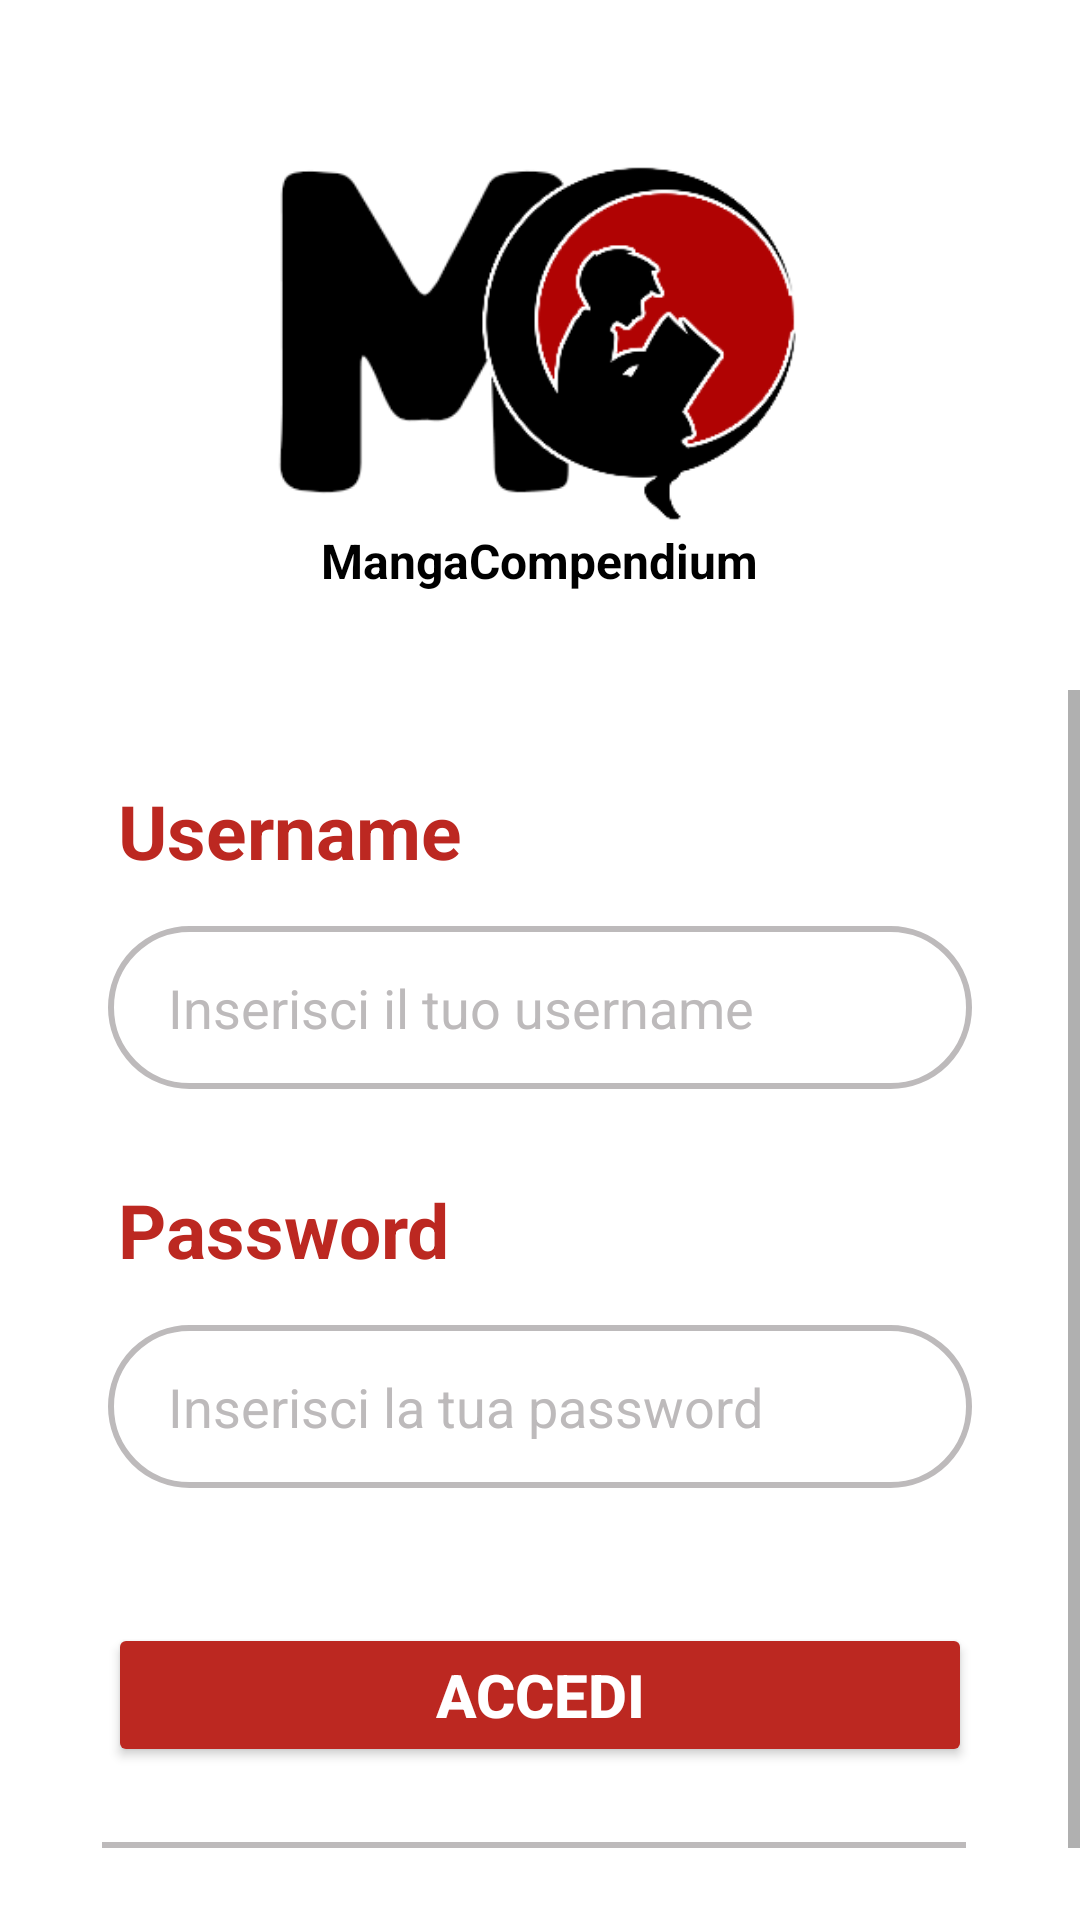

The Android layout XML behind this screen, and the referenced resources:
<!-- AndroidManifest.xml: application theme Theme.MainActivity -->
<!-- res/layout/activity_log_in.xml -->
<?xml version="1.0" encoding="utf-8"?>
<androidx.constraintlayout.widget.ConstraintLayout xmlns:android="http://schemas.android.com/apk/res/android"
    xmlns:app="http://schemas.android.com/apk/res-auto"
    xmlns:tools="http://schemas.android.com/tools"
    android:layout_width="match_parent"
    android:layout_height="match_parent"
    tools:context=".LogIn">

    <View
        android:id="@+id/topViewLogin"
        android:layout_width="0dp"
        android:layout_height="230dp"
        app:layout_constraintEnd_toEndOf="parent"
        app:layout_constraintStart_toStartOf="parent"
        app:layout_constraintTop_toTopOf="parent" />

    <ImageView
        android:id="@+id/logoLogin"
        android:layout_width="180dp"
        android:layout_height="180dp"
        android:layout_marginTop="20dp"
        app:srcCompat="@drawable/logo"
        app:layout_constraintEnd_toEndOf="parent"
        app:layout_constraintStart_toStartOf="parent"
        app:layout_constraintTop_toTopOf="@+id/topViewLogin"/>

    <TextView
        android:id="@+id/textLogoLogin"
        android:layout_width="150dp"
        android:layout_height="wrap_content"
        android:layout_marginStart="34dp"
        android:layout_marginTop="176dp"
        android:text="@string/app_name"
        android:textColor="@color/black"
        android:textSize="16sp"
        android:textStyle="bold"
        app:layout_constraintEnd_toEndOf="parent"
        app:layout_constraintHorizontal_bias="0.415"
        app:layout_constraintStart_toStartOf="parent"
        app:layout_constraintTop_toTopOf="@+id/topViewLogin" />

    <ScrollView
        android:layout_width="match_parent"
        android:layout_height="match_parent"
        android:layout_marginTop="230dp"
        tools:layout_editor_absoluteX="0dp"
        tools:layout_editor_absoluteY="0dp">

        <androidx.constraintlayout.widget.ConstraintLayout
            android:layout_width="match_parent"
            android:layout_height="wrap_content" >

            <Space
                android:id="@+id/spaceLog"
                android:layout_width="0dp"
                android:layout_height="30dp"
                app:layout_constraintEnd_toEndOf="parent"
                app:layout_constraintHorizontal_bias="0"
                app:layout_constraintStart_toStartOf="parent"
                app:layout_constraintTop_toTopOf="parent" />

            <TextView
                android:id="@+id/textUsernameLogin"
                android:layout_width="150dp"
                android:layout_height="wrap_content"
                android:layout_marginStart="34dp"
                android:text="@string/username"
                android:textColor="@color/primary"
                android:textSize="25sp"
                android:textStyle="bold"
                app:layout_constraintEnd_toEndOf="parent"
                app:layout_constraintHorizontal_bias="0.03"
                app:layout_constraintStart_toStartOf="parent"
                app:layout_constraintTop_toBottomOf="@id/spaceLog" />

            <EditText
                android:id="@+id/usernameLogin"
                android:layout_width="0dp"
                android:layout_height="wrap_content"
                android:inputType="text"
                android:hint="@string/inserisciusername"
                android:textColorHint="@color/grey"
                android:textSize="18sp"
                android:paddingLeft="20dp"
                android:paddingTop="15dp"
                android:paddingBottom="15dp"
                android:background="@drawable/borderfield_grey"
                android:layout_marginTop="15dp"
                app:layout_constraintEnd_toEndOf="parent"
                app:layout_constraintHorizontal_bias="0.5"
                app:layout_constraintStart_toStartOf="parent"
                app:layout_constraintTop_toBottomOf="@id/textUsernameLogin"
                app:layout_constraintWidth_percent="0.8"/>

            <TextView
                android:id="@+id/textPasswordLogin"
                android:layout_width="150dp"
                android:layout_height="wrap_content"
                android:layout_marginStart="34dp"
                android:layout_marginTop="30dp"
                android:text="@string/password"
                android:textColor="@color/primary"
                android:textSize="25sp"
                android:textStyle="bold"
                app:layout_constraintEnd_toEndOf="parent"
                app:layout_constraintHorizontal_bias="0.03"
                app:layout_constraintStart_toStartOf="parent"
                app:layout_constraintTop_toBottomOf="@id/usernameLogin" />

            <EditText
                android:id="@+id/passwordLogin"
                android:layout_width="0dp"
                android:layout_height="wrap_content"
                android:inputType="textPassword"
                android:hint="@string/inserisciPassword"
                android:textColorHint="@color/grey"
                android:textSize="18sp"
                android:paddingLeft="20dp"
                android:paddingTop="15dp"
                android:paddingBottom="15dp"
                android:background="@drawable/borderfield_grey"
                android:layout_marginTop="15dp"
                app:layout_constraintEnd_toEndOf="parent"
                app:layout_constraintHorizontal_bias="0.5"
                app:layout_constraintStart_toStartOf="parent"
                app:layout_constraintTop_toBottomOf="@id/textPasswordLogin"
                app:layout_constraintWidth_percent="0.8"/>

            <Button
                android:id="@+id/buttonLogin"
                android:layout_width="0dp"
                android:layout_height="wrap_content"
                android:layout_marginTop="45dp"
                android:padding="8dp"
                android:text="Accedi"
                android:textColor="@color/white"
                android:backgroundTint="@color/primary"
                android:textSize="20sp"
                android:textStyle="bold"
                app:layout_constraintWidth_percent="0.8"
                app:layout_constraintEnd_toEndOf="parent"
                app:layout_constraintStart_toStartOf="parent"
                app:layout_constraintTop_toBottomOf="@+id/passwordLogin"
                />

            <View
                android:id="@+id/separatorLogin"
                android:layout_width="0dp"
                android:layout_height="2dp"
                android:layout_marginTop="25dp"
                android:background="@color/grey"
                android:layout_marginStart="34dp"
                app:layout_constraintWidth_percent="0.8"
                app:layout_constraintEnd_toEndOf="parent"
                app:layout_constraintHorizontal_bias="0.0"
                app:layout_constraintStart_toStartOf="parent"
                app:layout_constraintTop_toBottomOf="@+id/buttonLogin" />

            <TextView
                android:id="@+id/loginWritten1"
                android:layout_width="wrap_content"
                android:layout_height="wrap_content"
                android:layout_marginStart="10dp"
                android:layout_marginTop="25dp"
                android:text="Non hai un account ? "
                android:textColor="@color/grey"
                android:textSize="18sp"
                android:textStyle="bold"
                app:layout_constraintEnd_toEndOf="parent"
                app:layout_constraintHorizontal_bias="0.264"
                app:layout_constraintStart_toStartOf="parent"
                app:layout_constraintTop_toBottomOf="@id/separatorLogin" />

            <TextView
                android:id="@+id/loginWritten2"
                android:layout_width="wrap_content"
                android:layout_height="wrap_content"
                android:layout_marginStart="20dp"
                android:layout_marginTop="25dp"
                android:text=" Registrati"
                android:textColor="@color/primary"
                android:textSize="18sp"
                android:textStyle="bold"
                app:layout_constraintEnd_toEndOf="parent"
                app:layout_constraintHorizontal_bias="0.709"
                app:layout_constraintStart_toStartOf="parent"
                app:layout_constraintTop_toBottomOf="@id/separatorLogin" />

        </androidx.constraintlayout.widget.ConstraintLayout>
    </ScrollView>


</androidx.constraintlayout.widget.ConstraintLayout>
<!-- resources referenced by this layout -->
<resources>
  <color name="black">#FF000000</color>
  <color name="grey">#bdbabb</color>
  <color name="primary">#BC2821</color>
  <color name="white">#FFFFFFFF</color>
  <!-- drawable borderfield_grey (drawable) -->
  <?xml version="1.0" encoding="utf-8"?>
  <shape xmlns:android="http://schemas.android.com/apk/res/android">
      <stroke android:color="@color/grey"
          android:width="2dp"/>
  
      <corners android:radius="90dp"/>
  </shape>
  <!-- drawable logo: png bitmap (drawable-mdpi, 21451 bytes) -->
  <string name="app_name">MangaCompendium</string>
  <string name="inserisciPassword"> Inserisci la tua password</string>
  <string name="inserisciusername"> Inserisci il tuo username</string>
  <string name="password">Password</string>
  <string name="username">Username</string>
  <style name="Theme.MainActivity" parent="Theme.MaterialComponents.DayNight.NoActionBar">
          
          <item name="colorPrimary">#BC2821</item>
          <item name="colorPrimaryVariant">@color/black</item>
          <item name="colorOnPrimary">@color/black</item>
          
          <item name="colorSecondary">#D64824</item>
          <item name="colorSecondaryVariant">#9E3D09</item>
          <item name="colorOnSecondary">@color/white</item>
          
          <item name="android:statusBarColor">#AA2019</item>
          /* #8C1510 */
          
      </style>
</resources>
